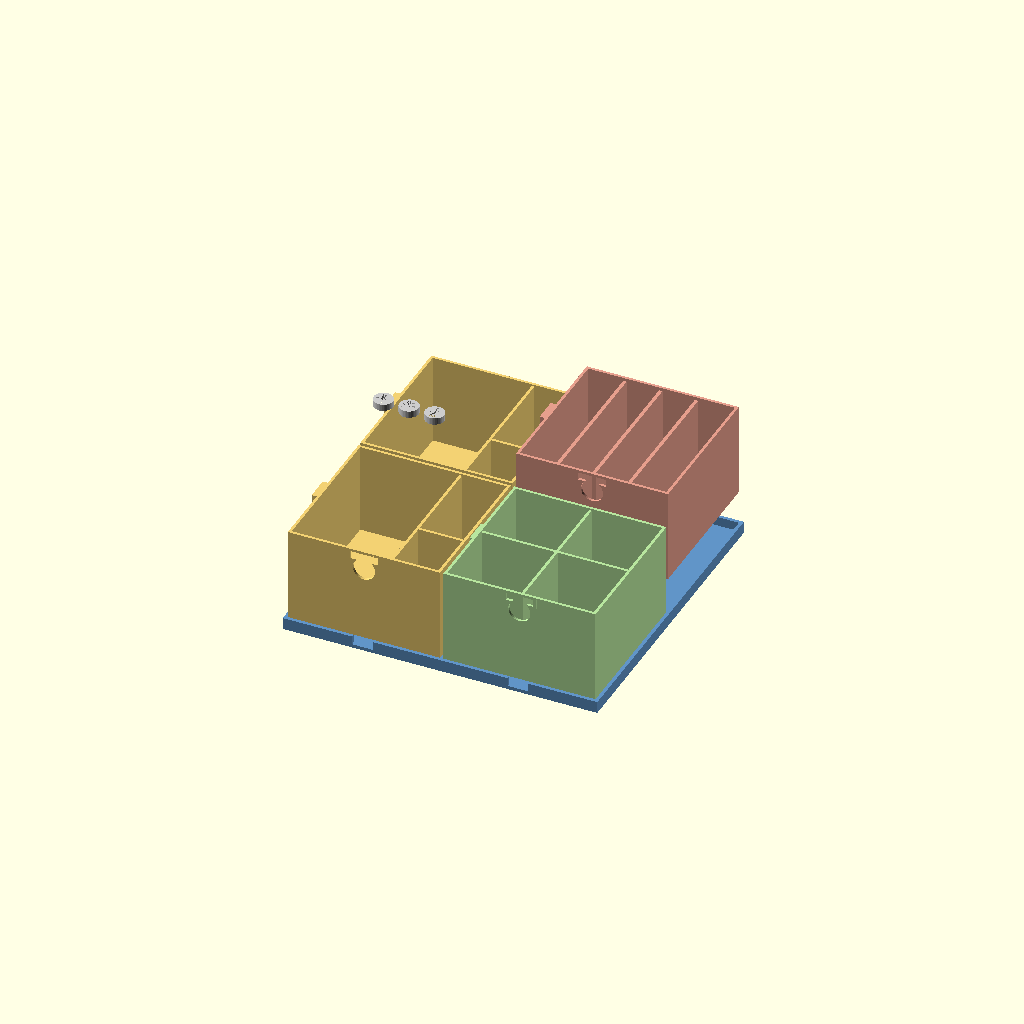
Cell 1: the model at its default parameters.
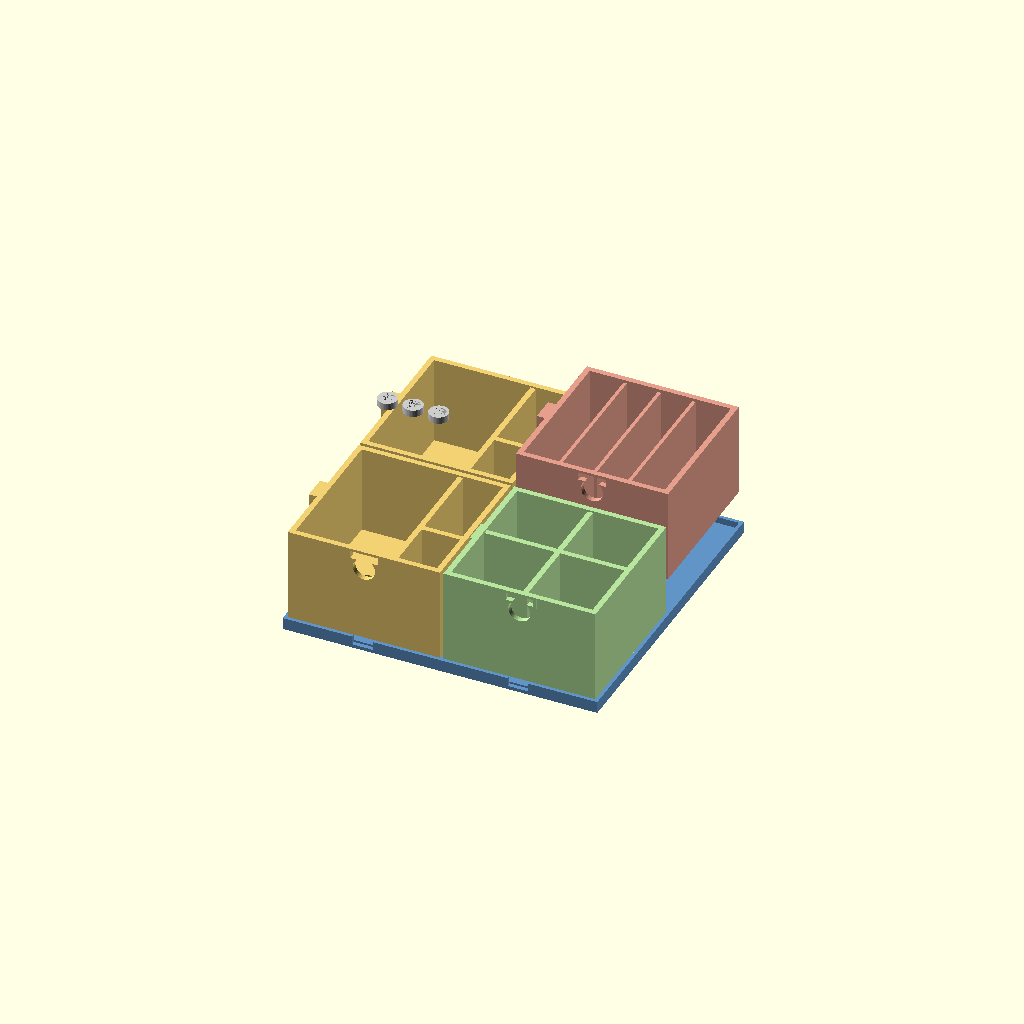
Cell 2: the same model with WALL = 6.4.
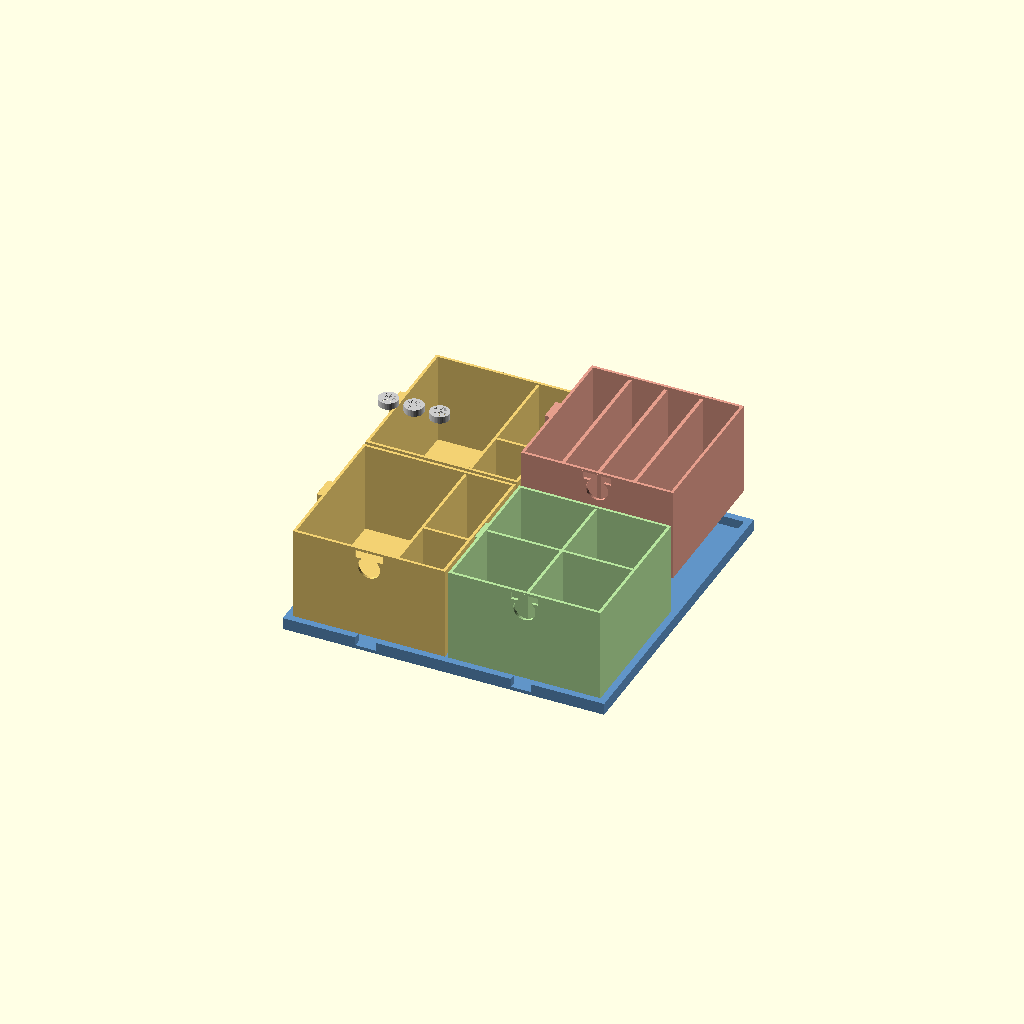
Cell 3: the same model with FW = 8.
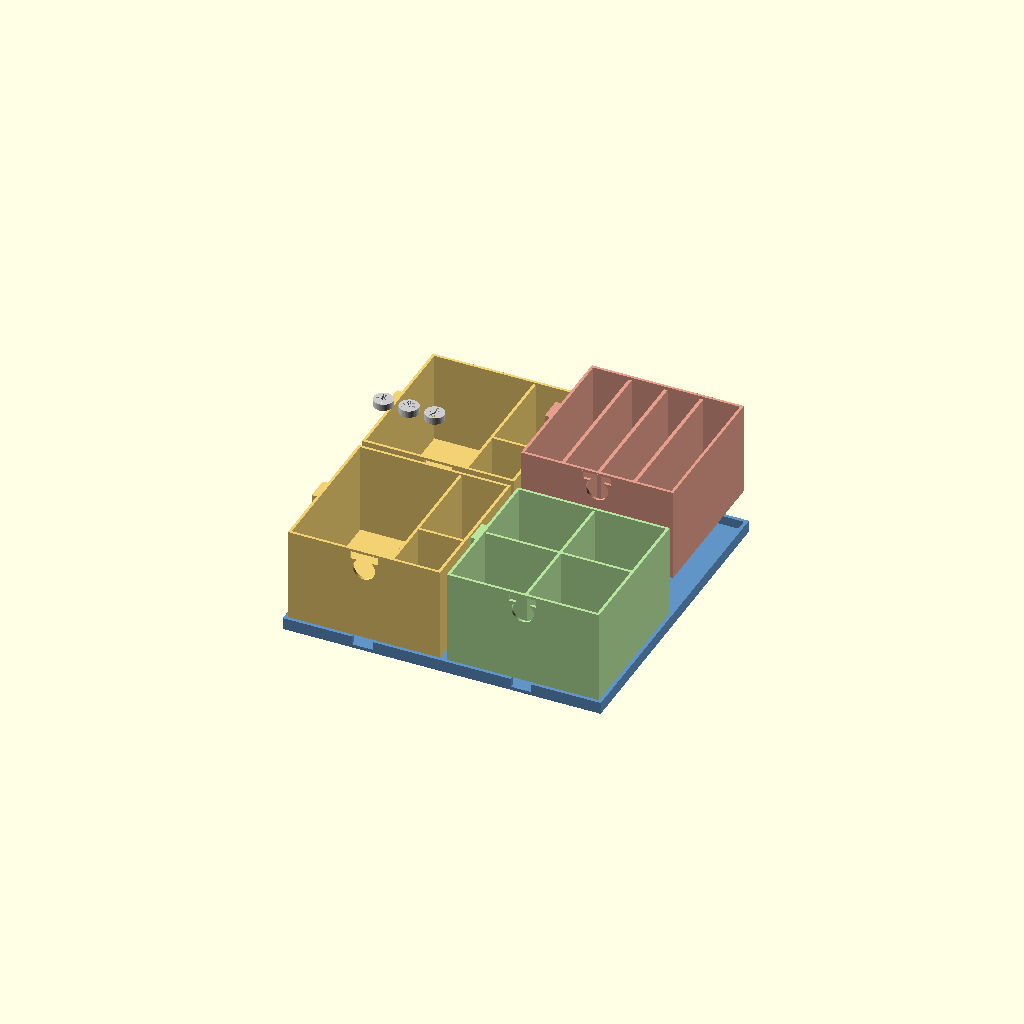
Cell 4: GAP = 8 (everything else at default).
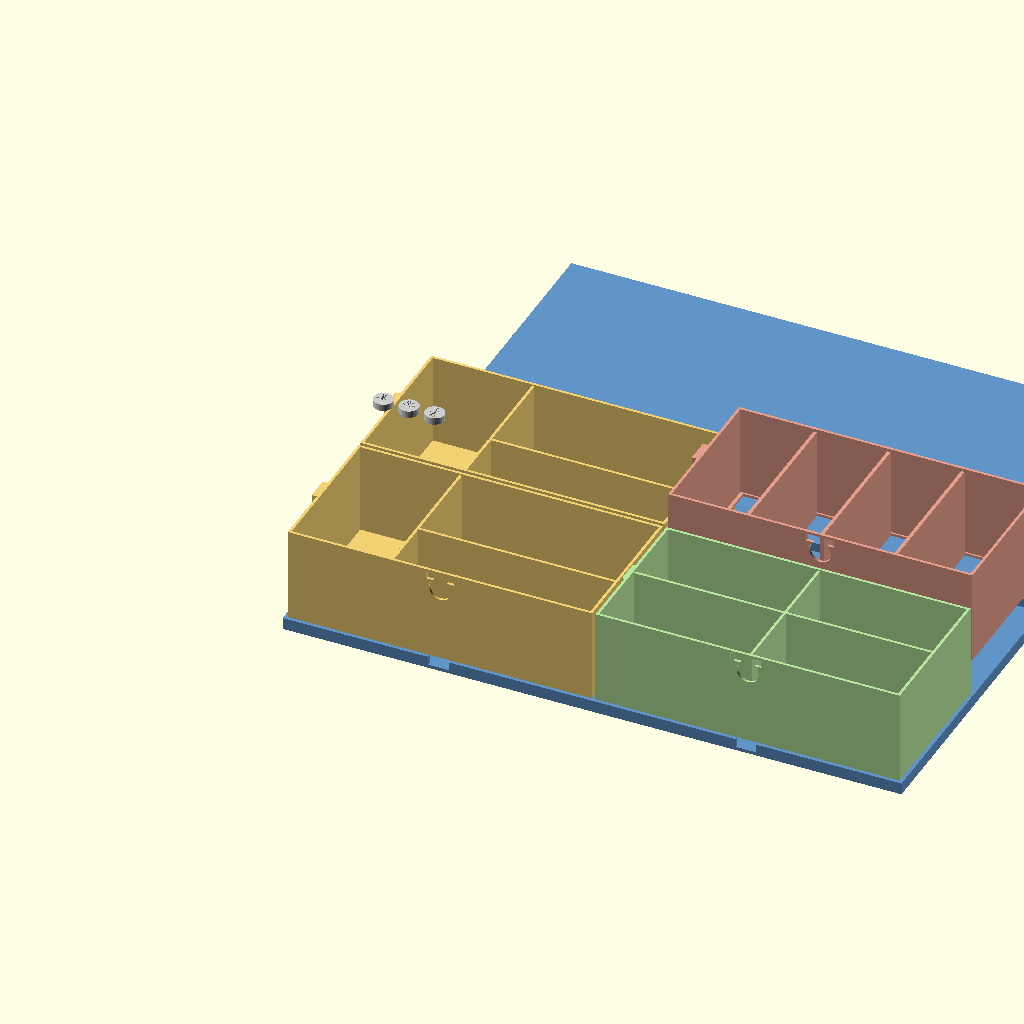
Cell 5: TW = 356 (everything else at default).
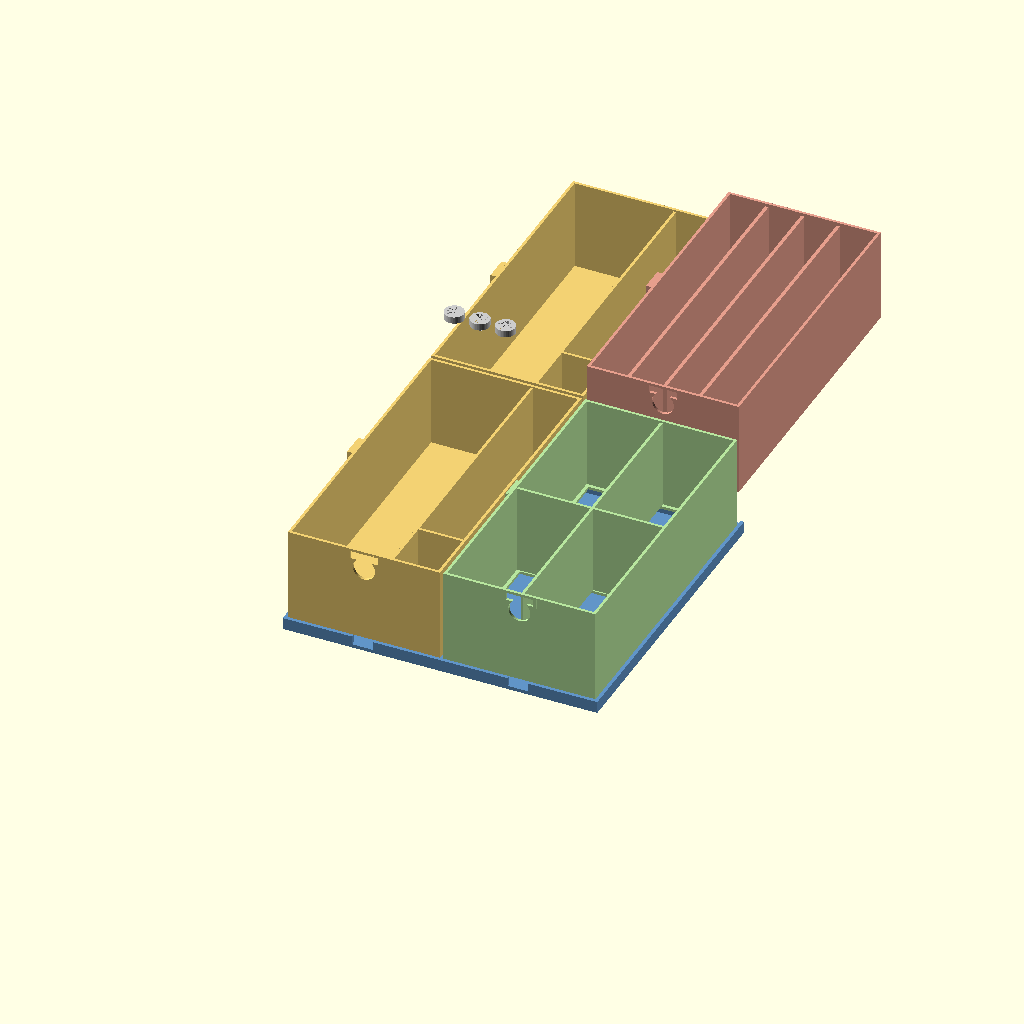
Cell 6: TD = 356 (everything else at default).
One fixed orthographic camera (rotation 55°, 0°, 25°; colour scheme Cornfield) for every cell.
OpenSCAD source file design/drawers/B_trays/05_best_refined.scad:
// 05 — Best refinement: vial-hole inserts + pen lanes + supply bin
//      Clean finger-notches, label bosses, chamfered lift tabs
// Outer envelope: 374×374×130 mm  (5.12" — fits within 5.5" limit)
// Layout: 2×2 grid of 178×178 lift-out trays in a 374×374×14 mm base frame
//   Tray A (×2, col 0): 5×3 vial holes (Ø23 mm) + 2 pen lanes  — "vial+pen combo"
//   Tray B (×1, col 1 row 0): 4 wide open supply bins
//   Tray C (×1, col 1 row 1): full-coverage pen-lane tray (4 lanes, 160 mm length)
// Capacity:  30 vials (15 per tray A × 2), 8 pens (4×2), misc supplies
// Split: frame = two 187×374 halves → each half 187×187 quarter (≤240 mm each)
//        every tray = 178×178 mm (≤240 mm)
// $fn set externally (-D '$fn=40')

$fn = $fn > 0 ? $fn : 40;

// ── Parameters ────────────────────────────────────────────────
WALL  = 3.2;
FW    = 4;      // frame outer wall
GAP   = 4;      // gap between tray slots in frame
TW    = 178;    // tray width (X)
TD    = 178;    // tray depth (Y)
TH    = 110;    // tray height — holds vials (52 mm) with room, plus raised lip
FRAME_H = 14;
FRAME_W = 2*TW + GAP + 2*FW;  // 374
FRAME_D = FRAME_W;             // 374

VIAL_D   = 23;
VIAL_SPC = 30;   // centre-to-centre vial spacing
PEN_D    = 20;
PEN_LEN  = 162;  // leave clearance on both ends

EXPLODE_Z = 40;

// ── Color helpers ─────────────────────────────────────────────
module clr_frame()  { color([0.38, 0.58, 0.78, 1.0]) children(); }
module clr_trayA()  { color([0.95, 0.82, 0.45, 1.0]) children(); }
module clr_trayB()  { color([0.72, 0.90, 0.62, 1.0]) children(); }
module clr_trayC()  { color([0.90, 0.62, 0.55, 1.0]) children(); }
module clr_insert() { color([0.80, 0.80, 0.80, 1.0]) children(); }

// ── Chamfer helper (2D profile) ──────────────────────────────
// a beveled rectangle for linear_extrude cross-sections — not needed for speed,
// so we use simple cubes for all structural elements

// ── Base frame ───────────────────────────────────────────────
// Pocketed so each tray drops in with ~0.5 mm clearance on each side.
// Pocket rim (WALL thick) supports tray floor.
// Frame splits into four 187×187 quarter-tiles for printing.
module base_frame() {
    clr_frame() difference() {
        cube([FRAME_W, FRAME_D, FRAME_H]);
        for (r=[0:1]) for (c=[0:1]) {
            x = FW + c*(TW+GAP);
            y = FW + r*(TD+GAP);
            // open pocket — tray rests on its own floor supported by frame rim
            translate([x, y, WALL])
                cube([TW, TD, FRAME_H]);
        }
        // finger access notches on front face (y=0 side) for front two trays
        for (c=[0:1]) {
            cx = FW + c*(TW+GAP) + TW/2;
            translate([cx-12, -1, FRAME_H-10])
                cube([24, FW+2, 12]);
        }
    }
}

// ── Shared tray shell ─────────────────────────────────────────
// Returns a hollow box with:
//   - front finger-scoop (semicircular notch top of front wall)
//   - label boss on front exterior
//   - chamfered lift tabs on both side walls top edge
module tray_shell(w=TW, d=TD, h=TH) {
    difference() {
        union() {
            // outer shell
            cube([w, d, h]);
            // label boss (front, exterior)
            translate([w/2-20, 0, h-14])
                cube([40, WALL, 12]);
            // lift tabs on sides — small D-profile pull tabs
            for (side=[0,1]) {
                mirror([side,0,0])
                translate([0, d/2-14, h-18])
                    cube([WALL+4, 28, 16]);
            }
        }
        // hollow interior
        translate([WALL, WALL, WALL])
            cube([w-2*WALL, d-2*WALL, h]);
        // front finger scoop
        translate([w/2, -1, h-22])
            rotate([-90,0,0])
            cylinder(d=26, h=WALL+2);
        // label recess in boss
        translate([w/2-16, -0.5, h-12])
            cube([32, WALL+1, 9]);
    }
}

// ── Tray A: vial holes + 2 pen lanes (combo) ─────────────────
// Left zone (~110 mm): 5×3 vial grid  →  15 vials per tray
// Right zone (~56 mm): 2 pen lanes + internal divider
module tray_A(lifted=false) {
    ez = lifted ? FRAME_H + EXPLODE_Z : FRAME_H;
    clr_trayA() translate([0,0,ez]) {
        difference() {
            tray_shell(TW, TD, TH);
            // ── vial holes (5 cols × 3 rows) ──
            // Zone: x = WALL+4 .. ~115, y = WALL+4 .. ~WALL+4+2*VIAL_SPC+VIAL_D
            vx0 = WALL + 5 + VIAL_D/2;
            vy0 = WALL + 5 + VIAL_D/2;
            for (ci=[0:4]) for (ri=[0:2]) {
                vx = vx0 + ci*VIAL_SPC;
                vy = vy0 + ri*(VIAL_SPC+2);
                if (vx < 120 && vy < TD-WALL-5)
                    translate([vx, vy, -1])
                        cylinder(d=VIAL_D, h=WALL+2);
            }
            // ── 2 pen lane grooves (right zone) ──
            pen_x0 = 122;
            pen_lane_w = TW - pen_x0 - WALL - 3;
            for (lane=[0:1]) {
                py = WALL + 4 + lane*(PEN_D+10);
                translate([pen_x0, py, -1])
                    cube([pen_lane_w, PEN_D, WALL+2]);
            }
            // ── supply recess in remaining right-zone space ──
            sy0 = WALL + 4 + 2*(PEN_D+10);
            if (sy0 < TD - WALL - 10)
                translate([pen_x0, sy0, -1])
                    cube([pen_lane_w, TD-sy0-WALL-3, WALL+2]);
        }
        // internal divider between vial zone and pen/supply zone
        translate([119, WALL, WALL])
            cube([WALL, TD-2*WALL, TH-WALL-2]);
        // short cross-divider between 2 pen lanes and supply bin
        translate([119, WALL+4+2*(PEN_D+10)-WALL/2, WALL])
            cube([TW-119-WALL, WALL, TH-WALL-2]);
    }
}

// ── Tray B: 4 open supply bins (2×2) ─────────────────────────
module tray_B(lifted=false) {
    ez = lifted ? FRAME_H + EXPLODE_Z : FRAME_H;
    clr_trayB() translate([0,0,ez]) {
        difference() {
            tray_shell(TW, TD, TH);
            // 2×2 grid of supply bins
            bw = (TW - 3*WALL - 8) / 2;
            bd = (TD - 3*WALL - 8) / 2;
            for (bri=[0:1]) for (bci=[0:1]) {
                bx = WALL + 4 + bci*(bw+WALL);
                by = WALL + 4 + bri*(bd+WALL);
                translate([bx, by, -1])
                    cube([bw, bd, WALL+2]);
            }
        }
        // cross dividers visible above floor
        translate([WALL+4+(TW-3*WALL-8)/2+WALL/2, WALL, WALL])
            cube([WALL, TD-2*WALL, TH-WALL-2]);
        translate([WALL, WALL+4+(TD-3*WALL-8)/2+WALL/2, WALL])
            cube([TW-2*WALL, WALL, TH-WALL-2]);
    }
}

// ── Tray C: 4 pen lanes, full-length syringe storage ─────────
module tray_C(lifted=false) {
    ez = lifted ? FRAME_H + EXPLODE_Z : FRAME_H;
    clr_trayC() translate([0,0,ez]) {
        difference() {
            tray_shell(TW, TD, TH);
            // 4 pen lanes running along Y (depth) axis — TD=178 ≥ 160 mm pens ✓
            lane_w = (TW - 2*WALL - 5*4) / 4;
            for (i=[0:3]) {
                lx = WALL + 4 + i*(lane_w+4);
                translate([lx, WALL+2, -1])
                    cube([lane_w, TD-2*WALL-4, WALL+2]);
            }
        }
        // lane dividers (full height)
        lane_w = (TW - 2*WALL - 5*4) / 4;
        for (i=[1:3]) {
            dx = WALL + 4 + i*(lane_w+4) - 4;
            translate([dx, WALL+2, WALL])
                cube([4, TD-2*WALL-4, TH-WALL-2]);
        }
    }
}

// ── Vial insert disc (snap-in ring, optional) ─────────────────
// A thin ring that snaps into a vial hole to tighten fit for smaller vials
module vial_insert() {
    clr_insert()
    difference() {
        cylinder(d=VIAL_D-0.4, h=8);
        cylinder(d=VIAL_D-0.4-3*2, h=8);
    }
}

// ── Full assembly (exploded view) ──────────────────────────────
// Layout:
//   [c=0, r=0] = Tray A (front-left)   lifted=false
//   [c=1, r=0] = Tray B (front-right)  lifted=false
//   [c=0, r=1] = Tray A (back-left)    lifted=false
//   [c=1, r=1] = Tray C (back-right)   LIFTED — exploded view

base_frame();

// Front-left: Tray A
translate([FW + 0*(TW+GAP), FW + 0*(TD+GAP), 0])
    tray_A(lifted=false);

// Front-right: Tray B
translate([FW + 1*(TW+GAP), FW + 0*(TD+GAP), 0])
    tray_B(lifted=false);

// Back-left: Tray A clone
translate([FW + 0*(TW+GAP), FW + 1*(TD+GAP), 0])
    tray_A(lifted=false);

// Back-right: Tray C — lifted for exploded render
translate([FW + 1*(TW+GAP), FW + 1*(TD+GAP), 0])
    tray_C(lifted=true);

// A few sample vial inserts shown hovering above front-left tray
for (ci=[0:2]) {
    vx = FW + WALL + 5 + VIAL_D/2 + ci*VIAL_SPC;
    vy = FW + TD*1 + WALL + 5 + VIAL_D/2;
    translate([vx, vy, FRAME_H + TH + EXPLODE_Z + 5])
        vial_insert();
}
Parameter table extracted from the source (name, type, default, range or options):
WALL: number, default 3.2
FW: number, default 4
GAP: number, default 4
TW: number, default 178
TD: number, default 178
TH: number, default 110
FRAME_H: number, default 14
VIAL_D: number, default 23
VIAL_SPC: number, default 30
PEN_D: number, default 20
PEN_LEN: number, default 162
EXPLODE_Z: number, default 40
